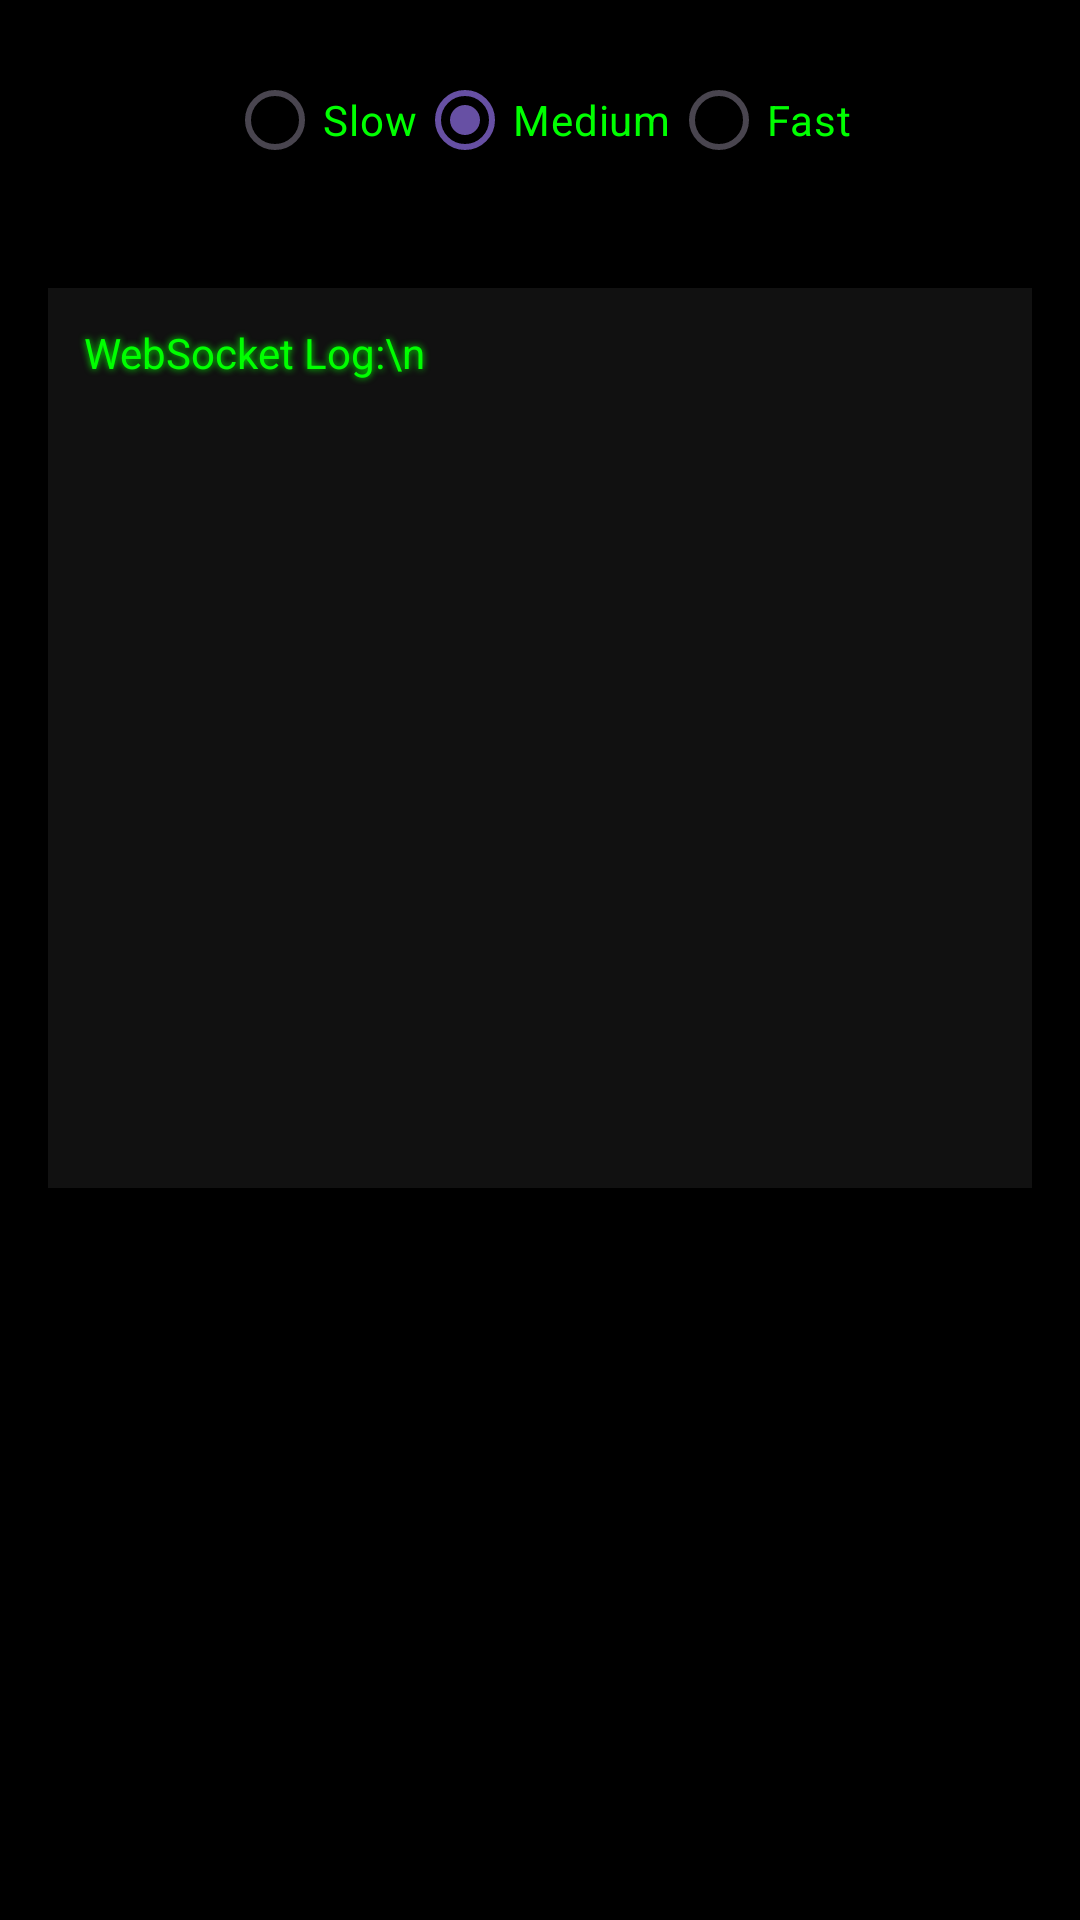

Produce the Android XML layout that renders to this screen, including the resource entries it uses.
<!-- AndroidManifest.xml: application theme Theme.ESP8266APIIntegration -->
<!-- res/layout/fragment_threshold.xml -->
<?xml version="1.0" encoding="utf-8"?>
<ScrollView xmlns:android="http://schemas.android.com/apk/res/android"
    android:id="@+id/thresholdScroll"
    android:layout_width="match_parent"
    android:layout_height="match_parent"
    android:background="#000000"
    android:padding="16dp">

    <LinearLayout
        android:id="@+id/thresholdLayout"
        android:layout_width="match_parent"
        android:layout_height="wrap_content"
        android:orientation="vertical">

        
        <RadioGroup
            android:id="@+id/speedRadioGroup"
            android:layout_width="wrap_content"
            android:layout_height="wrap_content"
            android:orientation="horizontal"
            android:layout_gravity="center_horizontal"
            android:layout_marginBottom="16dp">

            <RadioButton android:id="@+id/radioSlow"
                android:text="Slow"
                android:textColor="#00FF00"
                android:buttonTint="#00FF00" />

            <RadioButton android:id="@+id/radioMedium"
                android:text="Medium"
                android:checked="true"
                android:textColor="#00FF00"
                android:buttonTint="#00FF00" />

            <RadioButton android:id="@+id/radioFast"
                android:text="Fast"
                android:textColor="#00FF00"
                android:buttonTint="#00FF00" />
        </RadioGroup>

        
        
        <LinearLayout
            android:id="@+id/servoGroupContainer"
            android:orientation="vertical"
            android:layout_width="match_parent"
            android:layout_height="wrap_content" />

        
        <TextView
            android:id="@+id/wsConsole"
            android:layout_width="match_parent"
            android:layout_height="300dp"
            android:layout_marginTop="16dp"
            android:background="#111111"
            android:padding="12dp"
            android:text="WebSocket Log:\n"
            android:textColor="#00FF00"
            android:shadowColor="#00FF00"
            android:shadowDx="0"
            android:shadowDy="0"
            android:shadowRadius="6"
            android:textSize="14sp"
            android:scrollbars="vertical" />

    </LinearLayout>
</ScrollView>
<!-- resources referenced by this layout -->
<resources>
  <style name="Theme.ESP8266APIIntegration" parent="Base.Theme.ESP8266APIIntegration" />
  <style name="Base.Theme.ESP8266APIIntegration" parent="Theme.Material3.DayNight.NoActionBar">
          
          
      </style>
</resources>
